Run: headless pygame with SDL's dummy video driver; simulated clock (each Clock.tick advances the game by its frame time, no real sleeping); random seed 0; keys injected as events and as key.get_pressed() state; mouse plan: one left click at the window centre at the start of phase 2, then a move to the lower-right quarter at the start of phase 3.
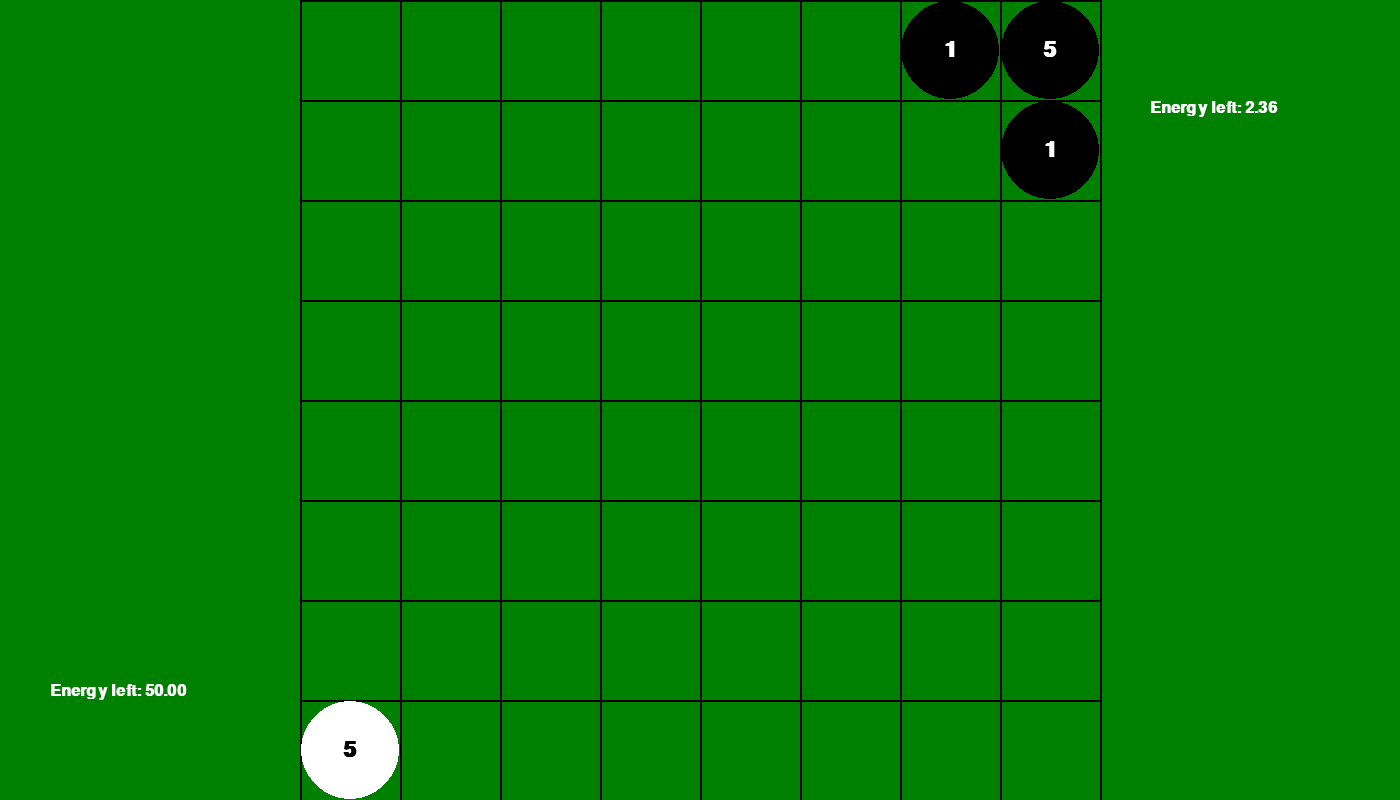
Frame 1 of 4 · flips 1–60 · no input
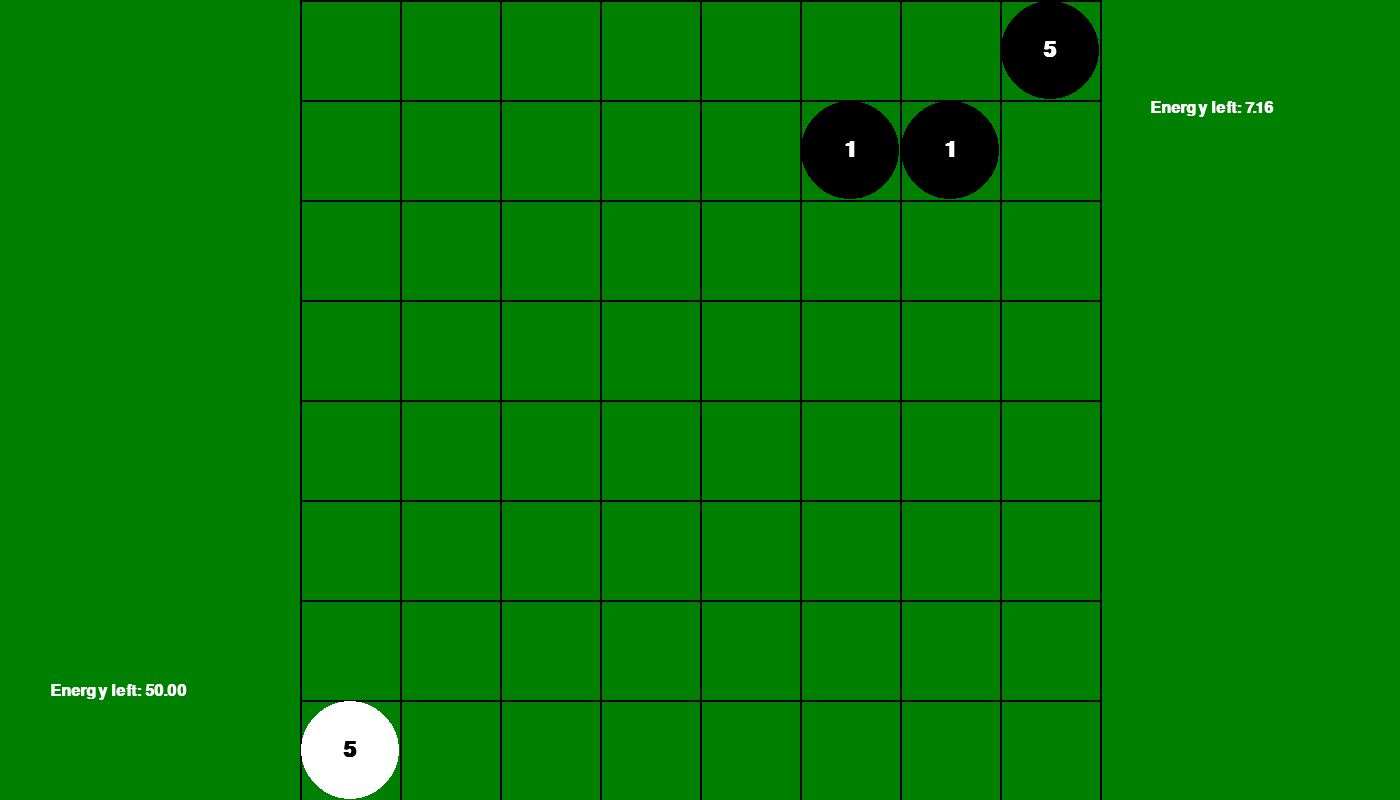
Frame 2 of 4 · flips 61–180 · clicked the window centre · tapped SPACE, RETURN · held RIGHT (→), D
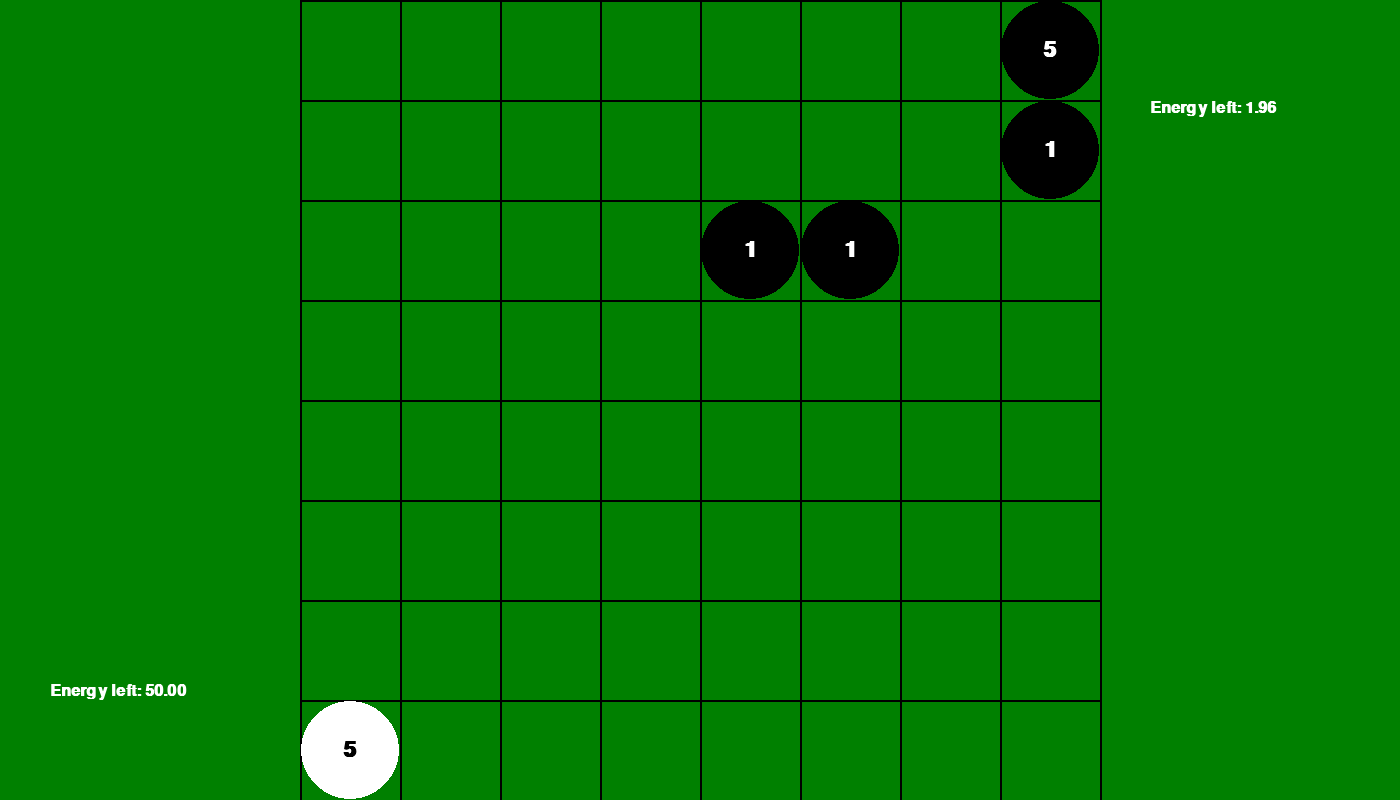
Frame 3 of 4 · flips 181–300 · moved the mouse to the lower-right quarter · held DOWN (↓), S
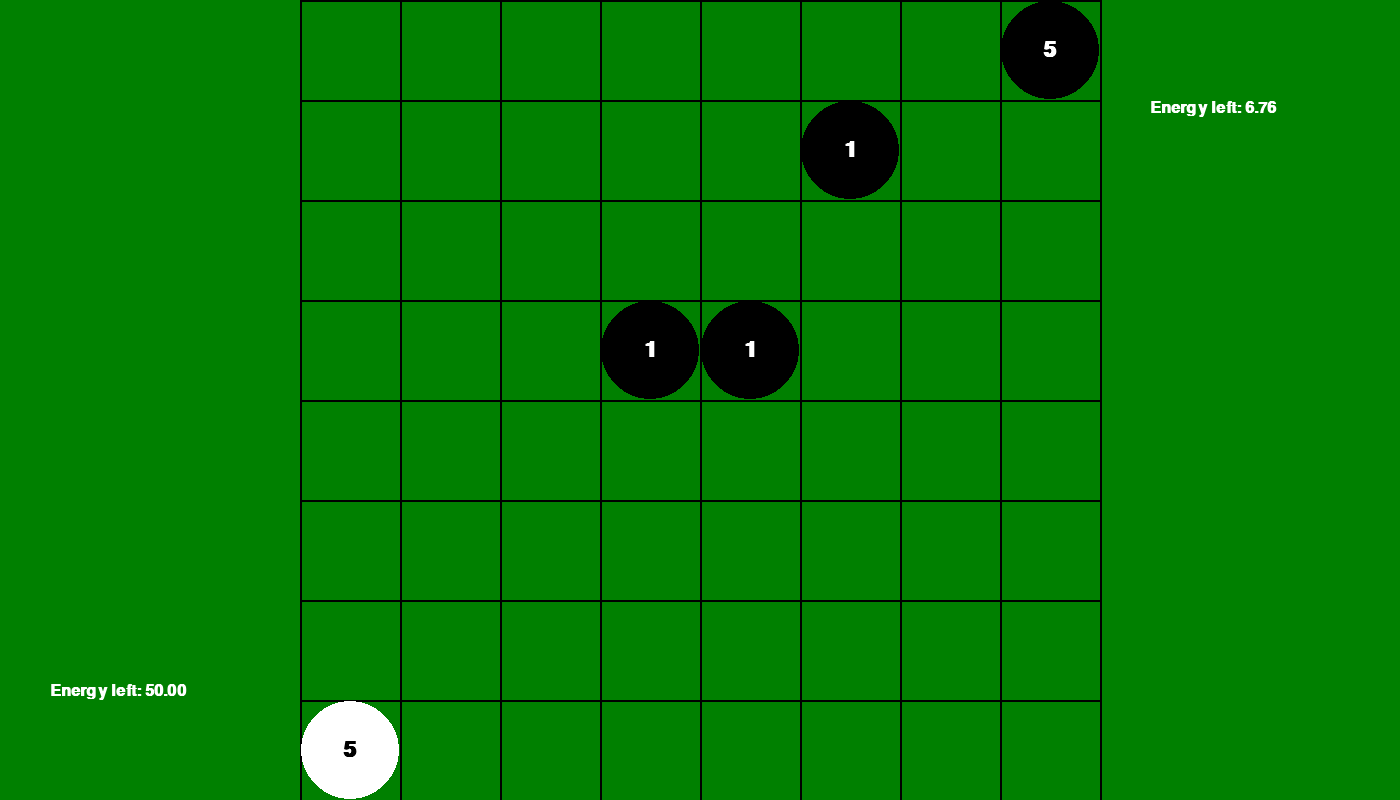
Frame 4 of 4 · flips 301–420 · held LEFT (←), A, UP (↑), W

The pygame program that drew these frames:

import random
import sys
from collections import deque
from typing import Union
import pygame

# Initialize Pygame
pygame.init()

# Constants
BOARD_SIZE = 800
GRID_SIZE = 8
CELL_SIZE = BOARD_SIZE // GRID_SIZE
LINE_WIDTH = 2
LINE_COLOR = (0, 0, 0)
BACKGROUND_COLOR = (0, 128, 0)  # Green background
LINE_MARGIN = LINE_WIDTH // 2  # Margin for line detection
SIDE_SPACE = 300  # Space on the left and right of the board
ENERGY_RECOVERY_RATE = 2.5  # Energy recovery per second
MAX_ENERGY = 50  # Maximum energy
BASIC_UNIT_COST = 10  # Energy cost to spawn a unit
UPGRADE_UNIT_COST = 20  # Energy cost to upgrade a unit

unit_nu_font = pygame.font.SysFont("consolas", 32, bold=True, italic=False)
info_font = pygame.font.SysFont("consolas", 24, bold=True, italic=False)

class Unit:
    def __init__(self, color: tuple, hp: float, dmg: float, move_cd: float, search_radius: float):
        self.color: tuple = color
        self.contrast_color: tuple = (255 - color[0], 255 - color[1], 255 - color[2])
        self.hp: float = hp
        self.dmg: float = dmg
        self.move_cd: float = move_cd
        self.search_radius: float = search_radius
        self._move_timer: float = move_cd
        self._atk_timer: float = move_cd

    @property
    def move_timer(self):
        return self._move_timer

    @move_timer.setter
    def move_timer(self, val):
        if self.move_cd == float('inf'):
            return
        self._move_timer = max(0, val)

    @property
    def atk_timer(self):
        return self._atk_timer

    @atk_timer.setter
    def atk_timer(self, val):
        if self.move_cd == float('inf'):
            return
        self._atk_timer = max(0, val)

    def update_time(self, delta_time):
        self.atk_timer -= delta_time
        self.move_timer -= delta_time

    def __str__(self):
        return f"{self.__class__}[hp={self.hp}, dmg={self.dmg}, cd={self.move_timer:.2f}]"

    def __repr__(self):
        return self.__str__()


class Black(Unit):
    def __init__(self, hp: float, dmg: float, move_cd: float, search_radius: float):
        super().__init__((0, 0, 0), hp, dmg, move_cd, search_radius)  # Black


class White(Unit):
    def __init__(self, hp: float, dmg: float, move_cd: float, search_radius: float):
        super().__init__((255, 255, 255), hp, dmg, move_cd, search_radius)  # White


class ReversiGame:
    def __init__(self):
        self.screen = pygame.display.set_mode((BOARD_SIZE + 2 * SIDE_SPACE, BOARD_SIZE))
        pygame.display.set_caption("Reversi Board")
        self.grid: list[list[Union[None, Unit]]] = [[None for _ in range(GRID_SIZE)] for _ in range(GRID_SIZE)]
        self.running = True
        self.clock = pygame.time.Clock()  # For delta time
        self.balance = 0.0
        self.energy = MAX_ENERGY
        self.black_energy = MAX_ENERGY
        self.init_game()

    def init_game(self):
        # headquarters, 5 health, can fight back (1), delay: 1, range=melee
        self.grid[GRID_SIZE - 1][0] = White(5, 1, 1, 1)
        self.grid[0][GRID_SIZE - 1] = Black(5, 1, 1, 1)

    def draw_grid(self):
        for x in range(SIDE_SPACE, BOARD_SIZE + SIDE_SPACE + 1, CELL_SIZE):
            pygame.draw.line(self.screen, LINE_COLOR, (x, 0), (x, BOARD_SIZE), LINE_WIDTH)
        for y in range(0, BOARD_SIZE, CELL_SIZE):
            pygame.draw.line(self.screen, LINE_COLOR, (SIDE_SPACE, y), (BOARD_SIZE + SIDE_SPACE, y), LINE_WIDTH)

    def get_grid_position(self, pos):
        x, y = pos
        if x < SIDE_SPACE or x >= BOARD_SIZE + SIDE_SPACE:
            return -1, -1
        x -= SIDE_SPACE
        if x % CELL_SIZE < LINE_MARGIN or x % CELL_SIZE > CELL_SIZE - LINE_MARGIN:
            return -1, -1
        if y % CELL_SIZE < LINE_MARGIN or y % CELL_SIZE > CELL_SIZE - LINE_MARGIN:
            return -1, -1
        row = y // CELL_SIZE
        col = x // CELL_SIZE
        return row, col

    def place_unit(self, row, col, unit):
        if 0 <= row < GRID_SIZE and 0 <= col < GRID_SIZE:
            self.grid[row][col] = unit

    def bfs(self, start, unit) -> tuple[int, int]:
        queue = deque([start])
        visited = {start}
        while queue:
            row, col = queue.popleft()
            if (row, col) != start and self.grid[row][col] and type(self.grid[row][col]) is not type(unit):
                return row, col

            for drow, dcol in [(-1, 0), (1, 0), (0, -1), (0, 1)]:
                nrow, ncol = row + drow, col + dcol
                if 0 <= nrow < GRID_SIZE and 0 <= ncol < GRID_SIZE and (nrow, ncol) not in visited \
                        and abs(nrow - start[0]) + abs(ncol - start[1]) <= unit.search_radius \
                        and type(self.grid[nrow][ncol]) is not type(unit):
                    visited.add((nrow, ncol))
                    queue.append((nrow, ncol))
        return start

    def norm_target_cord(self, target_row, target_col, row, col) -> tuple[int, int]:
        target_col -= col
        target_row -= row
        if target_row and target_col:
            if abs(target_row) > abs(target_col):
                target_col = 0
            else:
                target_row = 0
        if target_row < 0:
            target_row = -1
        elif target_row > 0:
            target_row = 1
        if target_col < 0:
            target_col = -1
        elif target_col > 0:
            target_col = 1
        return row + target_row, col + target_col

    def move_units(self, delta_time):
        # update timers
        for row in range(GRID_SIZE):
            for col in range(GRID_SIZE):
                unit = self.grid[row][col]
                if isinstance(unit, Unit):
                    unit.update_time(delta_time)

        # resolve movement & eat
        for row in range(GRID_SIZE):
            for col in range(GRID_SIZE):
                unit = self.grid[row][col]
                if not isinstance(unit, Unit):
                    continue
                if unit.hp <= 0:
                    continue
                if unit.move_timer > 0 or unit.move_timer is None:
                    continue
                target_row, target_col = self.bfs((row, col), unit)
                if target_row == row and target_col == col:
                    continue
                target_row, target_col = self.norm_target_cord(target_row, target_col, row, col)

                # if face to face deduct hp
                if isinstance(self.grid[target_row][target_col], Unit) \
                        and type(self.grid[target_row][target_col]) != type(unit):
                    self.fight(col, row, target_col, target_row)

                # if last hit "eat it"
                if self.can_eat(col, row, target_col, target_row):
                    self.grid[row][col] = None
                    self.grid[target_row][target_col] = unit
                    unit.move_timer = unit.move_cd

    def fight(self, x1: int, y1: int, x2: int, y2: int):
        u1 = self.grid[y1][x1]
        u2 = self.grid[y2][x2]
        if not isinstance(u1, Unit) or not isinstance(u2, Unit):
            return
        if u2.atk_timer > 0 or u1.atk_timer > 0:
            return
        if u2.atk_timer <= 0:
            u1.hp -= u2.dmg
            u2.atk_timer += u2.move_cd
        if u1.atk_timer <= 0:
            u2.hp -= u1.dmg
            u1.atk_timer += u1.move_cd

        balance_dict = {
            White: -1,
            Black: 1,
            Unit: 0
        }
        print(f"fight! {u1} {u2}")
        # if equal fight, roll a dice
        if u1.hp <= 0 and u2.hp <= 0:
            sign = -1 if random.uniform(self.balance - 2, self.balance + 2) < 0 else 1
            survivor = None
            if balance_dict[type(u1)] == sign:
                survivor = u1
            if balance_dict[type(u2)] == sign:
                survivor = u2
            if isinstance(survivor, Unit):
                self.balance -= balance_dict[type(survivor)]
                survivor.hp = 1
            print(f"rolled dice {self.balance}")

    def can_eat(self, x1: int, y1: int, x2: int, y2: int):
        u1 = self.grid[y1][x1]
        u2 = self.grid[y2][x2]
        if not isinstance(u1, Unit):
            return False
        if not isinstance(u2, Unit):
            return True
        if type(u1) == type(u2):
            return False
        if u2.hp <= 0:
            return True
        if u1.move_timer > 0:
            return False
        if u1.move_timer <= 0 and u2.hp <= 0:
            return True

    def draw_units(self):
        for y in range(GRID_SIZE):
            for x in range(GRID_SIZE):
                unit = self.grid[y][x]
                if not unit:
                    continue
                center = (x * CELL_SIZE + CELL_SIZE // 2 + SIDE_SPACE, y * CELL_SIZE + CELL_SIZE // 2)
                radius = CELL_SIZE // 2 - LINE_MARGIN
                pygame.draw.circle(self.screen, unit.color, center, radius)
                number = unit_nu_font.render(str(unit.hp), True, unit.contrast_color)
                nu_rect = number.get_rect(center=center)
                self.screen.blit(number, nu_rect)

    def draw_info(self):
        info_text = info_font.render(f"""Energy left: {self.energy:<6.2f}""", True, (255, 255, 255))
        info_rect = info_text.get_rect()
        info_rect.left = 50
        info_rect.bottom = BOARD_SIZE - 100
        self.screen.blit(info_text, info_rect)
        info_text = info_font.render(f"""Energy left: {self.black_energy:<.2f}""", True, (255, 255, 255))
        info_rect = info_text.get_rect()
        info_rect.left = SIDE_SPACE + BOARD_SIZE + 50
        info_rect.top = 100
        self.screen.blit(info_text, info_rect)

    def find_max_hp_target(self, _class) -> Union[tuple, None]:
        max_hp = -1
        location = (-1, -1)

        for j, row in enumerate(self.grid):
            for i, unit in enumerate(row):
                if not isinstance(unit, _class):
                    continue
                if unit.hp > max_hp:
                    max_hp = unit.hp
                    location = (i, j)

        if max_hp != -1:
            return location
        return None

    def spawn_black_unit(self, delta_time):
        if self.black_energy < BASIC_UNIT_COST:
            return
        self.black_energy -= BASIC_UNIT_COST
        loc = self.find_max_hp_target(Black)
        if loc is None:
            return
        if self.grid[loc[1]][loc[0]].hp <= 1:
            return
        for dy, dx in [(-1, 0), (1, 0), (0, -1), (0, 1)]:
            y, x = loc[1] + dy, loc[0] + dx
            if 0 <= x < GRID_SIZE and 0 <= y < GRID_SIZE and not self.grid[y][x]:
                self.grid[y][x] = Black(1, 1, 1, GRID_SIZE ** 2)
                break

    def recover_energy(self, delta_time):
        self.energy = min(MAX_ENERGY, self.energy + ENERGY_RECOVERY_RATE * delta_time)
        self.black_energy = min(MAX_ENERGY, self.black_energy + ENERGY_RECOVERY_RATE * delta_time)

    def handle_mouse_event(self, event):
        pos = pygame.mouse.get_pos()
        y, x = self.get_grid_position(pos)
        if y == -1 or x == -1:
            return
        if isinstance(self.grid[y][x], White) and event.button == 3 and self.energy >= UPGRADE_UNIT_COST:
            self.energy -= UPGRADE_UNIT_COST
            self.grid[y][x].hp += 1
            self.grid[y][x].dmg = self.grid[y][x].hp
        elif event.button == 1 and self.grid[y][x] is None and self.energy >= BASIC_UNIT_COST:
            self.energy -= BASIC_UNIT_COST
            self.place_unit(y, x, White(1, 1, 1, 4))

    def run(self):
        while self.running:
            delta_time = self.clock.tick(60) / 1000.0  # Get delta time
            for event in pygame.event.get():
                if event.type == pygame.QUIT:
                    self.running = False
                elif event.type == pygame.MOUSEBUTTONDOWN:
                    self.handle_mouse_event(event)

            self.move_units(delta_time)
            self.recover_energy(delta_time)
            self.spawn_black_unit(delta_time)

            self.screen.fill(BACKGROUND_COLOR)
            self.draw_grid()
            self.draw_units()
            self.draw_info()
            pygame.display.flip()

        pygame.quit()
        sys.exit()


# Create and run the game
game = ReversiGame()
game.run()
